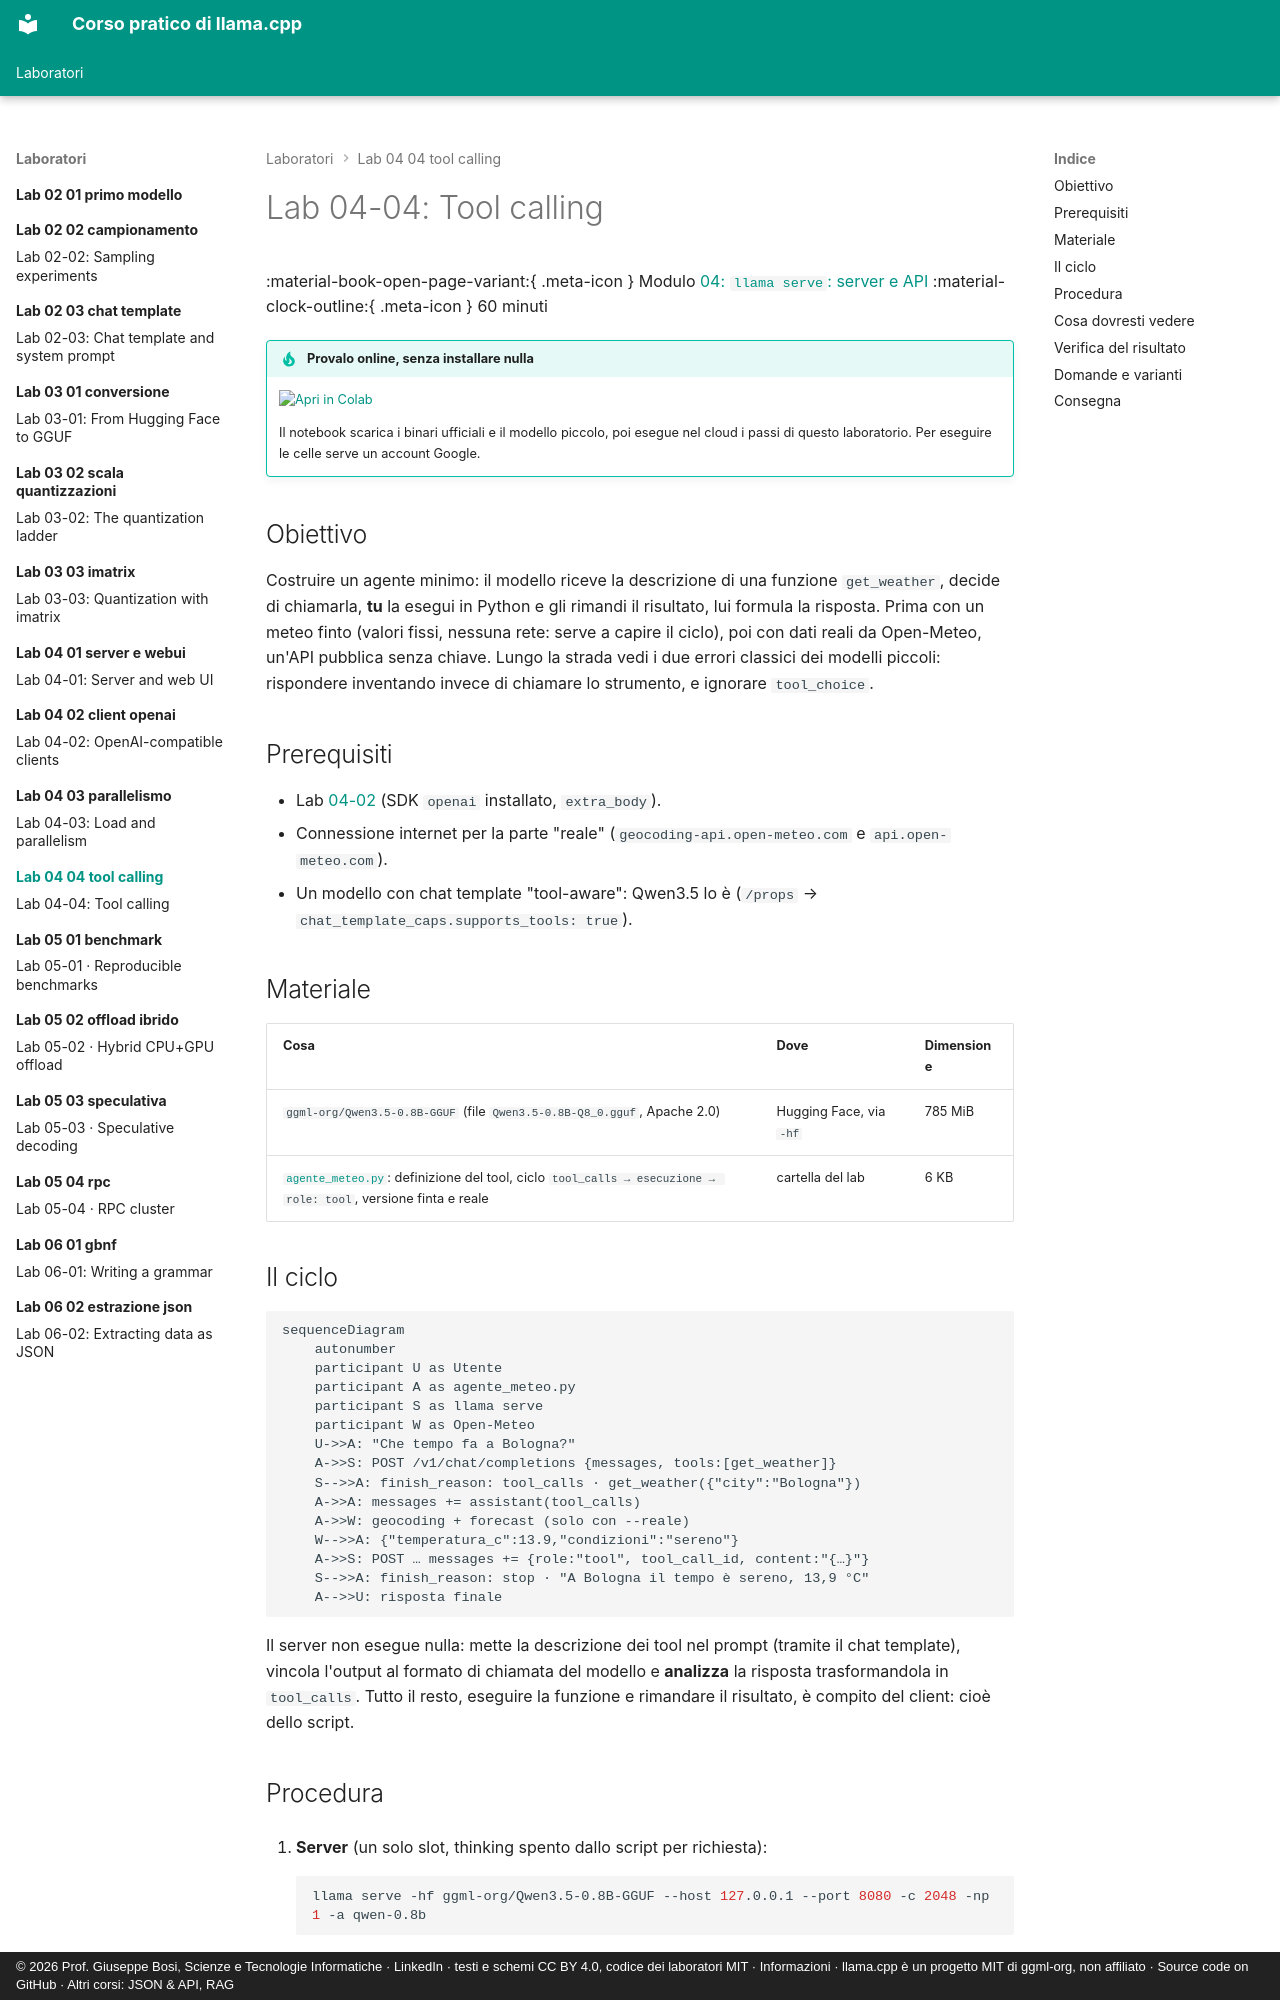

repository: JoeBosi/llama-cpp-course · page: laboratori/lab-04-04-tool-calling/index.html · generator: mkdocs · copyright: © 2026 Prof. Giuseppe Bosi, Scienze e Tecnologie Informatiche · LinkedIn · testi e schemi CC BY 4.0, codice dei laboratori MIT · Informazioni · llama.cpp è un progetto MIT di ggml-org, non affiliato · Source code on GitHub · Altri corsi: JSON & API, RAG

# Lab 04-04: Tool calling

<div class="meta" markdown>
<span class="meta-item">:material-book-open-page-variant:{ .meta-icon } Modulo <a href="../../moduli/04-server-api/README.md">04: `llama serve`: server e API</a></span>
<span class="meta-item">:material-clock-outline:{ .meta-icon } 60 minuti</span>
</div>

!!! tip "Provalo online, senza installare nulla"
    [![Apri in Colab](../../assets/img/apri-in-colab.svg){ width=190 }](https://colab.research.google.com/github/JoeBosi/llama-cpp-course/blob/main/notebooks/lab-04-04-tool-calling.ipynb){ target=_blank }

    Il notebook scarica i binari ufficiali e il modello piccolo, poi esegue nel cloud i passi di questo laboratorio. Per eseguire le celle serve un account Google.

## Obiettivo

Costruire un agente minimo: il modello riceve la descrizione di una funzione `get_weather`, decide di chiamarla,
**tu** la esegui in Python e gli rimandi il risultato, lui formula la risposta. Prima con un meteo finto
(valori fissi, nessuna rete: serve a capire il ciclo), poi con dati reali da Open-Meteo, un'API pubblica senza chiave.
Lungo la strada vedi i due errori classici dei modelli piccoli: rispondere inventando invece di chiamare lo
strumento, e ignorare `tool_choice`.

## Prerequisiti

- Lab [04-02](../lab-04-02-client-openai/README.md) (SDK `openai` installato, `extra_body`).
- Connessione internet per la parte "reale" (`geocoding-api.open-meteo.com` e `api.open-meteo.com`).
- Un modello con chat template "tool-aware": Qwen3.5 lo è (`/props` → `chat_template_caps.supports_tools: true`).

## Materiale

| Cosa | Dove | Dimensione |
|---|---|---|
| `ggml-org/Qwen3.5-0.8B-GGUF` (file `Qwen3.5-0.8B-Q8_0.gguf`, Apache 2.0) | Hugging Face, via `-hf` | 785 MiB |
| [`agente_meteo.py`](agente_meteo.py): definizione del tool, ciclo `tool_calls → esecuzione → role: tool`, versione finta e reale | cartella del lab | 6 KB |

## Il ciclo

```mermaid
sequenceDiagram
    autonumber
    participant U as Utente
    participant A as agente_meteo.py
    participant S as llama serve
    participant W as Open-Meteo
    U->>A: "Che tempo fa a Bologna?"
    A->>S: POST /v1/chat/completions {messages, tools:[get_weather]}
    S-->>A: finish_reason: tool_calls · get_weather({"city":"Bologna"})
    A->>A: messages += assistant(tool_calls)
    A->>W: geocoding + forecast (solo con --reale)
    W-->>A: {"temperatura_c":13.9,"condizioni":"sereno"}
    A->>S: POST … messages += {role:"tool", tool_call_id, content:"{…}"}
    S-->>A: finish_reason: stop · "A Bologna il tempo è sereno, 13,9 °C"
    A-->>U: risposta finale
```

Il server non esegue nulla: mette la descrizione dei tool nel prompt (tramite il chat template), vincola l'output
al formato di chiamata del modello e **analizza** la risposta trasformandola in `tool_calls`. Tutto il resto,
eseguire la funzione e rimandare il risultato, è compito del client: cioè dello script.
